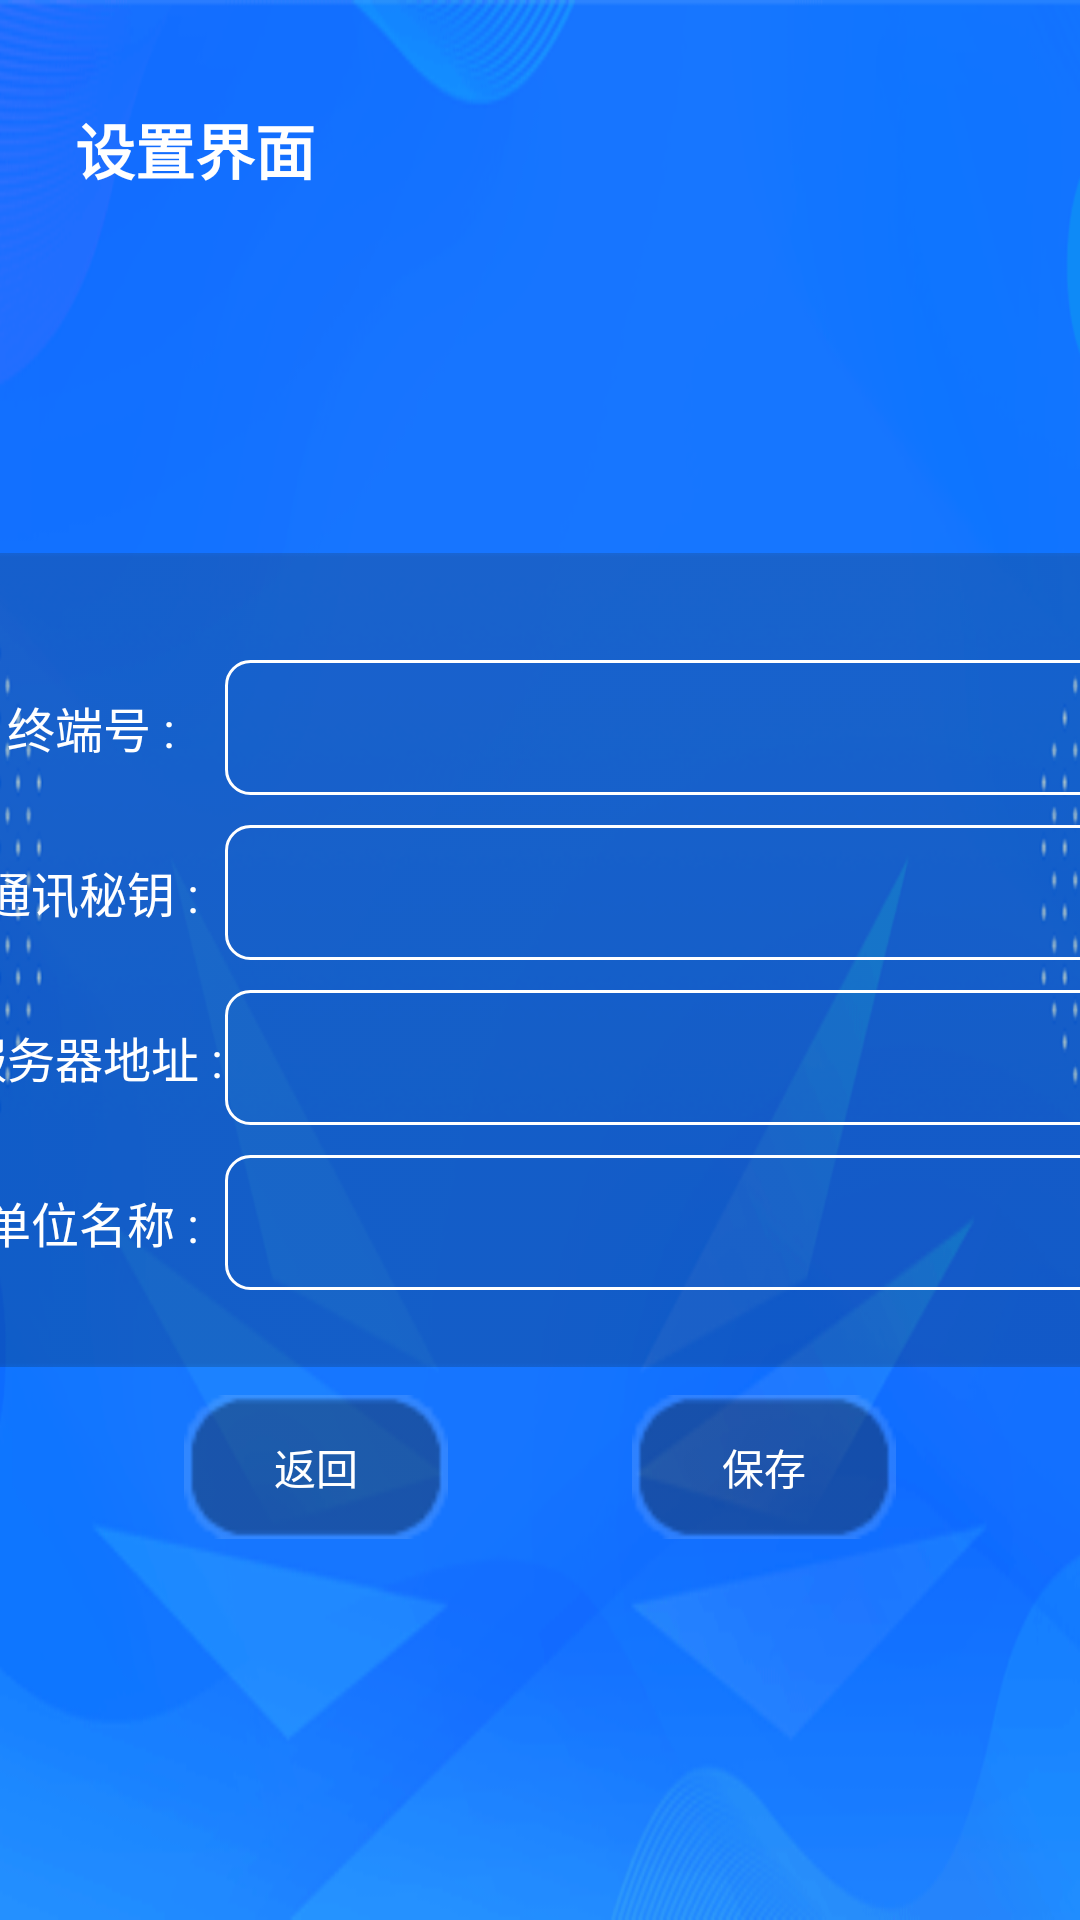

Reconstruct the res/layout file that produces this screen, plus the resources it refers to.
<!-- AndroidManifest.xml: application theme Theme.CardApp -->
<!-- res/layout/activity_splash_setting.xml -->
<?xml version="1.0" encoding="utf-8"?>
<androidx.constraintlayout.widget.ConstraintLayout xmlns:android="http://schemas.android.com/apk/res/android"
    xmlns:app="http://schemas.android.com/apk/res-auto"
    xmlns:tools="http://schemas.android.com/tools"
    android:layout_width="match_parent"
    android:layout_height="match_parent"
    android:background="@drawable/splash_setting_bg"
    tools:context="com.cardapp.SplashSettingActivity">

    <ImageView
        android:id="@+id/iv"
        android:layout_width="500dp"
        android:layout_height="290dp"
        android:src="@drawable/setting_src"
        app:layout_constraintLeft_toLeftOf="parent"
        app:layout_constraintTop_toTopOf="parent"
        app:layout_constraintBottom_toBottomOf="parent"
        app:layout_constraintRight_toRightOf="parent"/>

    <androidx.constraintlayout.widget.Guideline
        android:id="@+id/guideLine"
        android:layout_width="wrap_content"
        android:layout_height="wrap_content"
        android:orientation="horizontal"
        app:layout_constraintGuide_percent="0.5"/>

    <TextView
        android:layout_width="wrap_content"
        android:layout_height="wrap_content"
        app:layout_constraintLeft_toLeftOf="parent"
        app:layout_constraintTop_toTopOf="parent"
        android:text="设置界面"
        android:textColor="@color/white"
        android:textSize="20sp"
        android:layout_marginTop="35dp"
        android:layout_marginLeft="25dp"
        android:textStyle="bold"/>

    
    <TextView
        android:id="@+id/lbl_1"
        android:layout_width="90dp"
        android:gravity="center"
        android:layout_height="45dp"
        app:layout_constraintLeft_toLeftOf="parent"
        app:layout_constraintRight_toLeftOf="@id/editv_machineNum"
        app:layout_constraintBottom_toTopOf="@id/lbl_2"
        android:text="终端号 :"
        android:textSize="16sp"
        android:layout_marginBottom="10dp"
        app:layout_constraintHorizontal_chainStyle="packed"

        android:textColor="@color/white"/>

    <EditText
        android:id="@+id/editv_machineNum"
        android:layout_width="300dp"
        android:layout_height="45dp"
        android:textSize="15sp"
        android:textColor="@color/white"
        android:paddingLeft="14dp"
        android:background="@drawable/write_circle_shape"
        app:layout_constraintLeft_toRightOf="@id/lbl_1"
        app:layout_constraintRight_toRightOf="parent"
        app:layout_constraintHorizontal_chainStyle="packed"
        app:layout_constraintBottom_toBottomOf="@id/lbl_1"
        />

    
    <TextView
        android:id="@+id/lbl_2"
        android:layout_width="90dp"
        android:gravity="center"
        android:layout_height="45dp"
        app:layout_constraintLeft_toLeftOf="parent"
        app:layout_constraintRight_toLeftOf="@id/editv_pwdkey"
        app:layout_constraintBottom_toTopOf="@id/guideLine"
        android:text="通讯秘钥 :"
        android:textSize="16sp"
        app:layout_constraintHorizontal_chainStyle="packed"

        android:textColor="@color/white"/>

    <EditText
        android:id="@+id/editv_pwdkey"
        android:layout_width="300dp"
        android:layout_height="45dp"
        android:textSize="15sp"
        android:textColor="@color/white"
        android:paddingLeft="14dp"
        android:background="@drawable/write_circle_shape"
        app:layout_constraintLeft_toRightOf="@id/lbl_2"
        app:layout_constraintRight_toRightOf="parent"
        app:layout_constraintHorizontal_chainStyle="packed"
        app:layout_constraintBottom_toBottomOf="@id/lbl_2"
        />

    
    <TextView
        android:id="@+id/lbl_3"
        android:layout_width="90dp"
        android:gravity="center"
        android:layout_height="45dp"
        app:layout_constraintLeft_toLeftOf="parent"
        app:layout_constraintRight_toLeftOf="@id/editv_serverAddress"
        app:layout_constraintTop_toBottomOf="@id/guideLine"
        android:text="服务器地址 :"
        android:textSize="16sp"
        app:layout_constraintHorizontal_chainStyle="packed"
        android:layout_marginTop="10dp"
        android:textColor="@color/white"/>

    <EditText
        android:id="@+id/editv_serverAddress"
        android:layout_width="300dp"
        android:layout_height="45dp"
        android:textSize="15sp"
        android:textColor="@color/white"
        android:paddingLeft="14dp"
        android:background="@drawable/write_circle_shape"
        app:layout_constraintLeft_toRightOf="@id/lbl_3"
        app:layout_constraintRight_toRightOf="parent"
        app:layout_constraintHorizontal_chainStyle="packed"
        app:layout_constraintBottom_toBottomOf="@id/lbl_3"
        />

    
    <TextView
        android:id="@+id/lbl_4"
        android:layout_width="90dp"
        android:gravity="center"
        android:layout_height="45dp"
        app:layout_constraintLeft_toLeftOf="parent"
        app:layout_constraintRight_toLeftOf="@id/editv_companyName"
        app:layout_constraintTop_toBottomOf="@id/lbl_3"
        android:text="单位名称 :"
        android:textSize="16sp"
        app:layout_constraintHorizontal_chainStyle="packed"
        android:layout_marginTop="10dp"
        android:textColor="@color/white"/>

    <EditText
        android:id="@+id/editv_companyName"
        android:layout_width="300dp"
        android:layout_height="45dp"
        android:textSize="15sp"
        android:textColor="@color/white"
        android:paddingLeft="14dp"
        android:background="@drawable/write_circle_shape"
        app:layout_constraintLeft_toRightOf="@id/lbl_4"
        app:layout_constraintRight_toRightOf="parent"
        app:layout_constraintHorizontal_chainStyle="packed"
        app:layout_constraintBottom_toBottomOf="@id/lbl_4"
        />

    <Button
        android:id="@+id/btn_back"
        android:layout_width="wrap_content"
        android:layout_height="wrap_content"
        android:textColor="@color/white"
        android:text="返回"
        app:layout_constraintTop_toBottomOf="@id/iv"
        app:layout_constraintLeft_toLeftOf="parent"
        app:layout_constraintRight_toLeftOf="@id/btn_save"
        android:background="@drawable/btn_bg"/>

    <Button
        android:id="@+id/btn_save"
        android:layout_width="wrap_content"
        android:layout_height="wrap_content"
        android:textColor="@color/white"
        app:layout_constraintLeft_toRightOf="@id/btn_back"
        app:layout_constraintRight_toRightOf="parent"
        app:layout_constraintBottom_toBottomOf="@id/btn_back"
        android:text="保存"
        app:layout_constraintTop_toBottomOf="@id/iv"
        android:background="@drawable/btn_bg"/>


</androidx.constraintlayout.widget.ConstraintLayout>
<!-- resources referenced by this layout -->
<resources>
  <!-- drawable btn_bg: png bitmap (drawable-xxhdpi, 1172 bytes) -->
  <!-- drawable setting_src: png bitmap (drawable-xxhdpi, 60779 bytes) -->
  <!-- drawable splash_setting_bg: png bitmap (drawable-xxhdpi, 41006 bytes) -->
  <!-- drawable write_circle_shape (drawable) -->
  <?xml version="1.0" encoding="utf-8"?>
  <shape xmlns:android="http://schemas.android.com/apk/res/android"
      android:shape="rectangle">
  
      <corners android:radius="8dp" />
      <size android:width="1dp" android:height="1dp"/>
      <stroke android:color="@color/white" android:width="1dp"/>
  
  </shape>
  <style name="Theme.CardApp" parent="Theme.MaterialComponents.DayNight.NoActionBar">
          
          <item name="colorPrimary">@color/purple_500</item>
          <item name="colorPrimaryVariant">@color/purple_700</item>
          <item name="colorOnPrimary">@color/white</item>
          
          <item name="colorSecondary">@color/teal_200</item>
          <item name="colorSecondaryVariant">@color/teal_700</item>
          <item name="colorOnSecondary">@color/black</item>
          
          <item name="android:statusBarColor" tools:targetApi="l">?attr/colorPrimaryVariant</item>
          
      </style>
  <!-- not gathered from this repository: default colours our renderer supplied (Android Studio template values) -->
  <color name="purple_500">#FF6200EE</color>
  <color name="purple_700">#FF3700B3</color>
  <color name="teal_200">#FF03DAC5</color>
  <color name="teal_700">#FF018786</color>
  <color name="black">#FF000000</color>
  <color name="white">#FFFFFFFF</color>
</resources>
